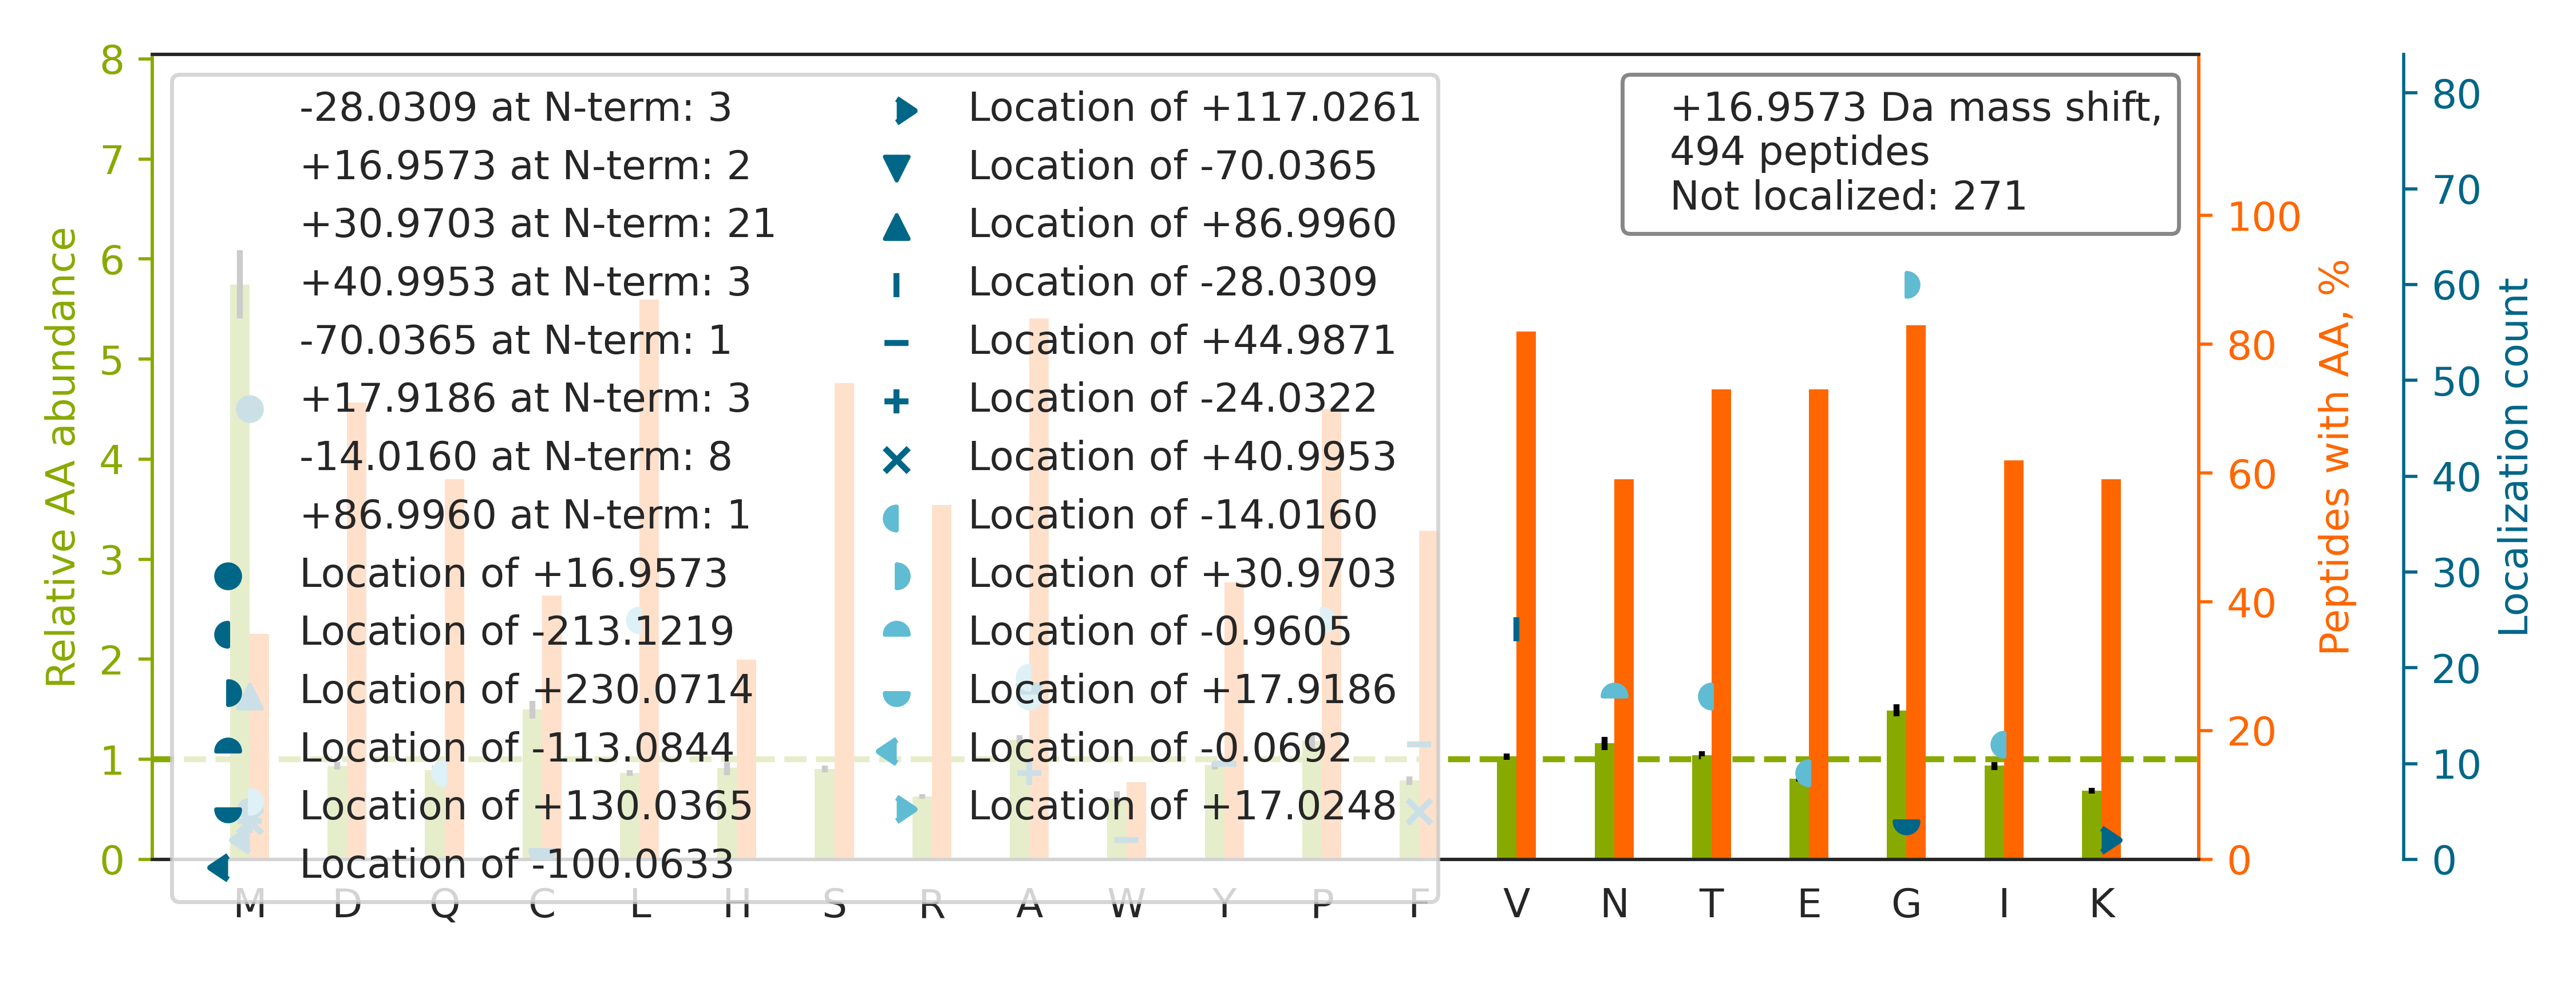

Values plotted in this chart, from the file beside it:
top isoform	localization score	spectrum
K.GYGYGQGAGTLSTDKGESLGIK.H		41CPTAC_COprospective_W_VU_20151124_21CO…
K.APGFGGFGSSAVSGGSTAAM[+17]ITETIIETDKPK.…	0.9197	26CPTAC_COprospective_W_VU_20150810_05CO…
R.ALGALVDSCAPGLCPDWDSWDASKPVTNAR.E		65CPTAC_COprospective_W_VU_20160322_05CO…
K.KVADALTNAVAHV[-28]DDM[+45]PNALSALSDLHA…	0.4336	24CPTAC_COprospective_W_VU_20150215_01CO…
K.G[+31]HYT[-14]EGAELVDSVLDVVR.K	0.9337	88CPTAC_COprospective_W_VU_20160705_11CO…
K.LNEVSQKCEDIDECSTIPGICEGGECTNTVSSYFCK.C		52CPTAC_COprospective_W_VU_20160223_11CO…
K.AAAFVTSPPLSPDPTTPDYINSLLASGDLQLSGSAHCT…		52CPTAC_COprospective_W_VU_20160223_11CO…
R.KEAESCDCLQGFQLTHSLGGGTGSGM[+17]GTLLISK…	0.07443	22CPTAC_COprospective_W_VU_20150202_05CO…
R.TTGIVM[+17]DSGDGVTHTVPIYEGYALPHAILR.L	0.9658	65CPTAC_COprospective_W_VU_20160322_05CO…
K.SHCIAEVENDEM[+17]PADLPSLAADFVESK.D	0.163	01CPTAC_COprospective_W_VU_20150901_01CO…
K.NM[+17]DPLNDNVTSLLNASSDKFVADLWK.D	0.9972	67CPTAC_COprospective_W_VU_20160324_16CO…
K.A[-14]HYGG[+31]FTVQNEANKYQISVNK.Y	0.3751	88CPTAC_COprospective_W_VU_20160705_11CO…
K.SLQWM[+17]AGGTFTGEALQYTR.D	0.9193	94CPTAC_COprospective_W_VU_20160729_05CO…
K.GCPAVLPIDHVYGTLGIVGATTTQR.Y		52CPTAC_COprospective_W_VU_20160223_11CO…
K.GCPAALPLSNLYETLGVVGSTTTQLYTDR.T		41CPTAC_COprospective_W_VU_20151124_21CO…
R.LVRPEVDVM[+17]CTAFHDNEETFLKK.Y	0.9996	35CPTAC_COprospective_W_VU_20150901_16CO…
K.GLQAQIASSGLTVEVDAPK.S		42CPTAC_COprospective_W_VU_20151124_05CO…
K.GNV[-28]F[+45]SSPTAAGTPNKETAGLK.V	1	41CPTAC_COprospective_W_VU_20151124_21CO…
K.DSVNPGVMVLLGCGALSSTCGQLASYPLALVR.T		15CPTAC_COprospective_W_VU_20151102_09CO…
R.NFPPSQDASGDLYTTSSQLTLPATQCLAGK.S		43CPTAC_COprospective_W_VU_20151130_01CO…
K.DLLPSDMAVALLEAQAGTGHIIDPATSAR.L		81CPTAC_COprospective_W_VU_20160915_11CO…
R.FQSSAVM[+17]ALQEACEAYLVGLFEDTNLCAIHAK.…	0.7091	26CPTAC_COprospective_W_VU_20150810_05CO…
K.G[+31]T[-14]FATLSELHCDKLHVDPENFR.L	0.953	87CPTAC_COprospective_W_VU_20160701_09CO…
R.KGTVLLADNVI[-14]CP[+31]GAPDFLAHVR.G	0.9249	32CPTAC_COprospective_W_VU_20150818_20CO…
R.AAVAASGLNTMLEGNGQYTLLAPTNEAFEK.I		10CPTAC_COprospective_W_VU_20151002_05CO…
K.TPGAVNACHLSCSALLQDNIADAVACAK.R		50CPTAC_COprospective_W_VU_20151222_05CO…
R.TAGYGINILG[+130]M[-113]DPLSTPFDNEFYNGL…	0.8773	28CPTAC_COprospective_W_VU_20150810_05CO…
R.SSWVMTCAYAPSGNYVACGGLDNICSIYNLK.T		04CPTAC_COprospective_W_VU_20150915_05CO…
R.GLTGPIGPPGPAGAPGDKGESGPSGPAGPTGAR.G		28CPTAC_COprospective_W_VU_20150810_05CO…
R.ITFTGEADQAPGVEPGDIVLLLQEK.E		56CPTAC_COprospective_W_VU_20160303_01CO…
K.THTCPPCPAPELLGGPSVFLFPPKPK.D		43CPTAC_COprospective_W_VU_20151130_01CO…
K.SIDNGIF[+45]V[-28]QLVQANSPASLVGLR.F	0.9303	52CPTAC_COprospective_W_VU_20160223_11CO…
R.ANQAIQMACQSLGEPGCTQAQVLSAATIVAK.H		09CPTAC_COprospective_W_VU_20150928_05CO…
R.ILAIGLINEALDEGDAQK.T		77CPTAC_COprospective_W_VU_20160504_11CO…
K.VATAQDDITGDGTTSNVLIIGELLK.Q		65CPTAC_COprospective_W_VU_20160322_05CO…
R.DLCGCYSVSSVLPGCAQPWNHGETFTCTAAHPELK.T		26CPTAC_COprospective_W_VU_20150810_05CO…
K.QNVVPTVLALG[+130]SDVDM[-113]DVLTTLSLGD…	0.8901	26CPTAC_COprospective_W_VU_20150810_05CO…
R.IVYNNADGTEINEVEVDPITTFPLK.G		75CPTAC_COprospective_W_VU_20160502_11CO…
K.ADDPSSYM[+87]EVVQAA[-70]NTSGNWEELVK.Y	0.04065	49CPTAC_COprospective_W_VU_20151222_11CO…
R.EGISQEALHTQMLTAVQEISHLIEPLANAAR.A		26CPTAC_COprospective_W_VU_20150810_05CO…
K.SCDKTHTCPPCPAPELLGGPSVFLFPPKPK.D		01CPTAC_COprospective_W_VU_20150901_01CO…
K.EGILNDDIYCPPETAVLLASYAVQSK.Y		50CPTAC_COprospective_W_VU_20151222_05CO…
K.TAAFLLP[+31]ILSQ[-14]IYSDGPGEALR.A	0.8796	56CPTAC_COprospective_W_VU_20160303_01CO…
K.DGSCSV[-28]EY[+45]IPYEAGTYSLNVTYGGHQVP…	0.5253	12CPTAC_COprospective_W_VU_20151016_05CO…
R.GPGTSFEFALAIVEALNGK.E		49CPTAC_COprospective_W_VU_20151222_11CO…
R.RMYTDIQEPMLSAAQEQFGGNPFASLVSNTSSGEGSQP…		67CPTAC_COprospective_W_VU_20160324_16CO…
R.YSDESGNM[+17]DFDNFISCLVR.L	0.6717	01CPTAC_COprospective_W_VU_20150901_01CO…
K.VHSPSGALEECY[+45]V[-28]TEIDQDKYAVR.F	0.4649	41CPTAC_COprospective_W_VU_20151124_21CO…
K.ASFANEDGQVSPGSLLLAGAIAG[+130]M[-113]PA…	0.9015	26CPTAC_COprospective_W_VU_20150810_05CO…
R.GAPGPDGNNGAQGPPGPQGVQGGK.G		86CPTAC_COprospective_W_VU_20160628_11CO…
K.LVAAPLFELYDN[-1]A[+18]PGYGPIISSLPQLLSR…	0.8348	09CPTAC_COprospective_W_VU_20150928_05CO…
R.GQCDLELINVCNENSLFK.S		44CPTAC_COprospective_W_VU_20151202_20CO…
R.M[+87]RPGA[-70]YSTGYGGYEEYSGLSDGYGFTTD…	0.8446	22CPTAC_COprospective_W_VU_20150202_05CO…
R.GFSGLQGPPGPPGSPGEQGPSGASGPAGPR.G		101CPTAC_COprospective_W_VU_20160806_09C…
K.CCVECPPCPAPPVAGPSVFLFPPKPK.D		26CPTAC_COprospective_W_VU_20150810_05CO…
K.HTGPGILSMANAGPNTNGSQFFICTAK.T		27CPTAC_COprospective_W_VU_20150810_22CO…
K.VDEFP[+31]L[-14]CGHMVSDEYEQLSSEALEAAR.…	0.6704	10CPTAC_COprospective_W_VU_20151002_05CO…
K.FGAGAAGVLPGVGGAGVPGVPGAIPGIGGIAGVGTPAA…		34CPTAC_COprospective_W_VU_20150824_11CO…
R.ALEQQVEEM[+17]RTQLEELEDELQATEDAK.L	0.8048	58CPTAC_COprospective_W_VU_20160318_11CO…
R.GNPEPPVSGEMDDNSLSPEACYECK.I		52CPTAC_COprospective_W_VU_20160223_11CO…
... 434 more rows
